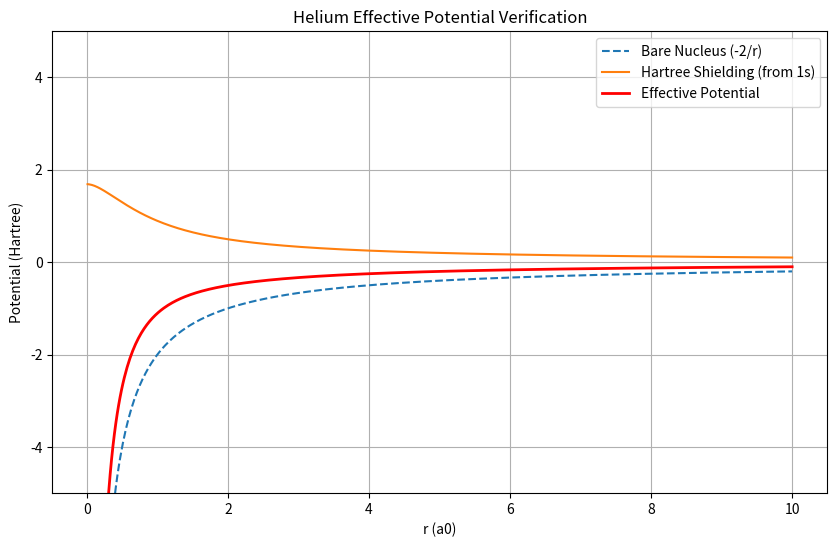

Here is the Python script that generated this plot:
import numpy as np
import matplotlib.pyplot as plt

# Koga Helium 1s Data
he_basis = [
    {"nStar": 2, "zeta": 6.437494, "coeff": 0.0008103},
    {"nStar": 1, "zeta": 3.384356, "coeff": 0.0798826},
    {"nStar": 1, "zeta": 2.177906, "coeff": 0.180161},
    {"nStar": 1, "zeta": 1.455077, "coeff": 0.7407925},
    {"nStar": 2, "zeta": 1.354958, "coeff": 0.0272015}
]

def factorial(n):
    if n <= 1: return 1
    return n * factorial(n - 1)

def slater_radial(r, basis):
    val = 0.0
    for term in basis:
        n = term['nStar']
        z = term['zeta']
        c = term['coeff']
        # Normalization for R(r) (not wavefunction, just radial part)
        # R_nl(r) = N * r^(n-1) * exp(-z*r)
        # Normalization N: \int R^2 r^2 dr = 1
        # \int r^(2n-2) * exp(-2zr) * r^2 dr = \int r^(2n) * exp(-2zr) dr
        # = (2n)! / (2z)^(2n+1)
        # So N = sqrt( (2z)^(2n+1) / (2n)! )
        
        N = np.sqrt( (2*z)**(2*n + 1) / factorial(2*n) )
        val += c * N * (r**(n-1)) * np.exp(-z*r)
    return val

def compute_density(r_grid, basis):
    # Electron density of ONE electron in this orbital
    # rho(r) = |R(r)|^2  (spherically averaged, integrating out angles gives 4pi factor? 
    # Usually radial probability density P(r) = r^2 R^2.
    # Charge density rho(r) such that \int rho(r) 4pi r^2 dr = 1.
    # So rho(r) = R(r)^2 / (4pi) ? 
    # Wait, Potential V(r) calculation usually sums shells.
    # Let's use Q(r) = enclosed charge.
    
    R_vals = np.array([slater_radial(r, basis) for r in r_grid])
    # P(r) dr is probability in shell. P(r) = R^2 * r^2.
    # Enclosed charge Q(r) = \int_0^r R(x)^2 x^2 dx.
    return R_vals

def compute_hartree_potential(r_grid, basis):
    # V_H(r) = integral ( rho(r') / |r-r'| ) d3r'
    # For spherical rho(r), this is equivalent to classical shell theorem.
    # V(r) = (1/r) * integral_0^r rho(x) 4pi x^2 dx  +  integral_r^inf (rho(x) 4pi x^2 / x) dx
    
    dr = r_grid[1] - r_grid[0]
    R_vals = np.array([slater_radial(r, basis) for r in r_grid])
    P_vals = (R_vals**2) * (r_grid**2) # Radial probability density
    
    # Total charge check
    total_prob = np.sum(P_vals * dr)
    print(f"Total Probability (Normalization Check): {total_prob:.6f}")
    
    V_hartree = np.zeros_like(r_grid)
    
    for i, r in enumerate(r_grid):
        # Inner part: charge inside radius r behaves like point charge at origin
        # Q_in = \int_0^r P(x) dx
        Q_in = np.sum(P_vals[:i] * dr)
        term1 = Q_in / r if r > 1e-6 else 0
        
        # Outer part: charge outside radius r does not contribute to force, but contributes to POTENTIAL constant
        # V_out = \int_r^inf (P(x)/x) dx
        term2 = np.sum((P_vals[i:] / r_grid[i:]) * dr)
        
        V_hartree[i] = term1 + term2
        
    return V_hartree

# Simulation
r = np.linspace(0.01, 10, 500)
V_h = compute_hartree_potential(r, he_basis)
Z = 2
V_nuc = -Z / r

# Effective Potential for ONE electron
# The other electron creates the shielding.
# In Helium ground state, both electrons are in 1s.
# So the shielding potential is V_hartree calculated from the 1s orbital density.
# V_eff = V_nuc + V_hartree
V_eff = V_nuc + V_h 

# Plot
plt.figure(figsize=(10, 6))
plt.plot(r, V_nuc, '--', label='Bare Nucleus (-2/r)')
plt.plot(r, V_h, label='Hartree Shielding (from 1s)')
plt.plot(r, V_eff, 'r-', linewidth=2, label='Effective Potential')
plt.ylim(-5, 5)
plt.xlabel('r (a0)')
plt.ylabel('Potential (Hartree)')
plt.title('Helium Effective Potential Verification')
plt.legend()
plt.grid(True)
plt.savefig('verify_hartree.png')
print("Verification plot saved to verify_hartree.png")
